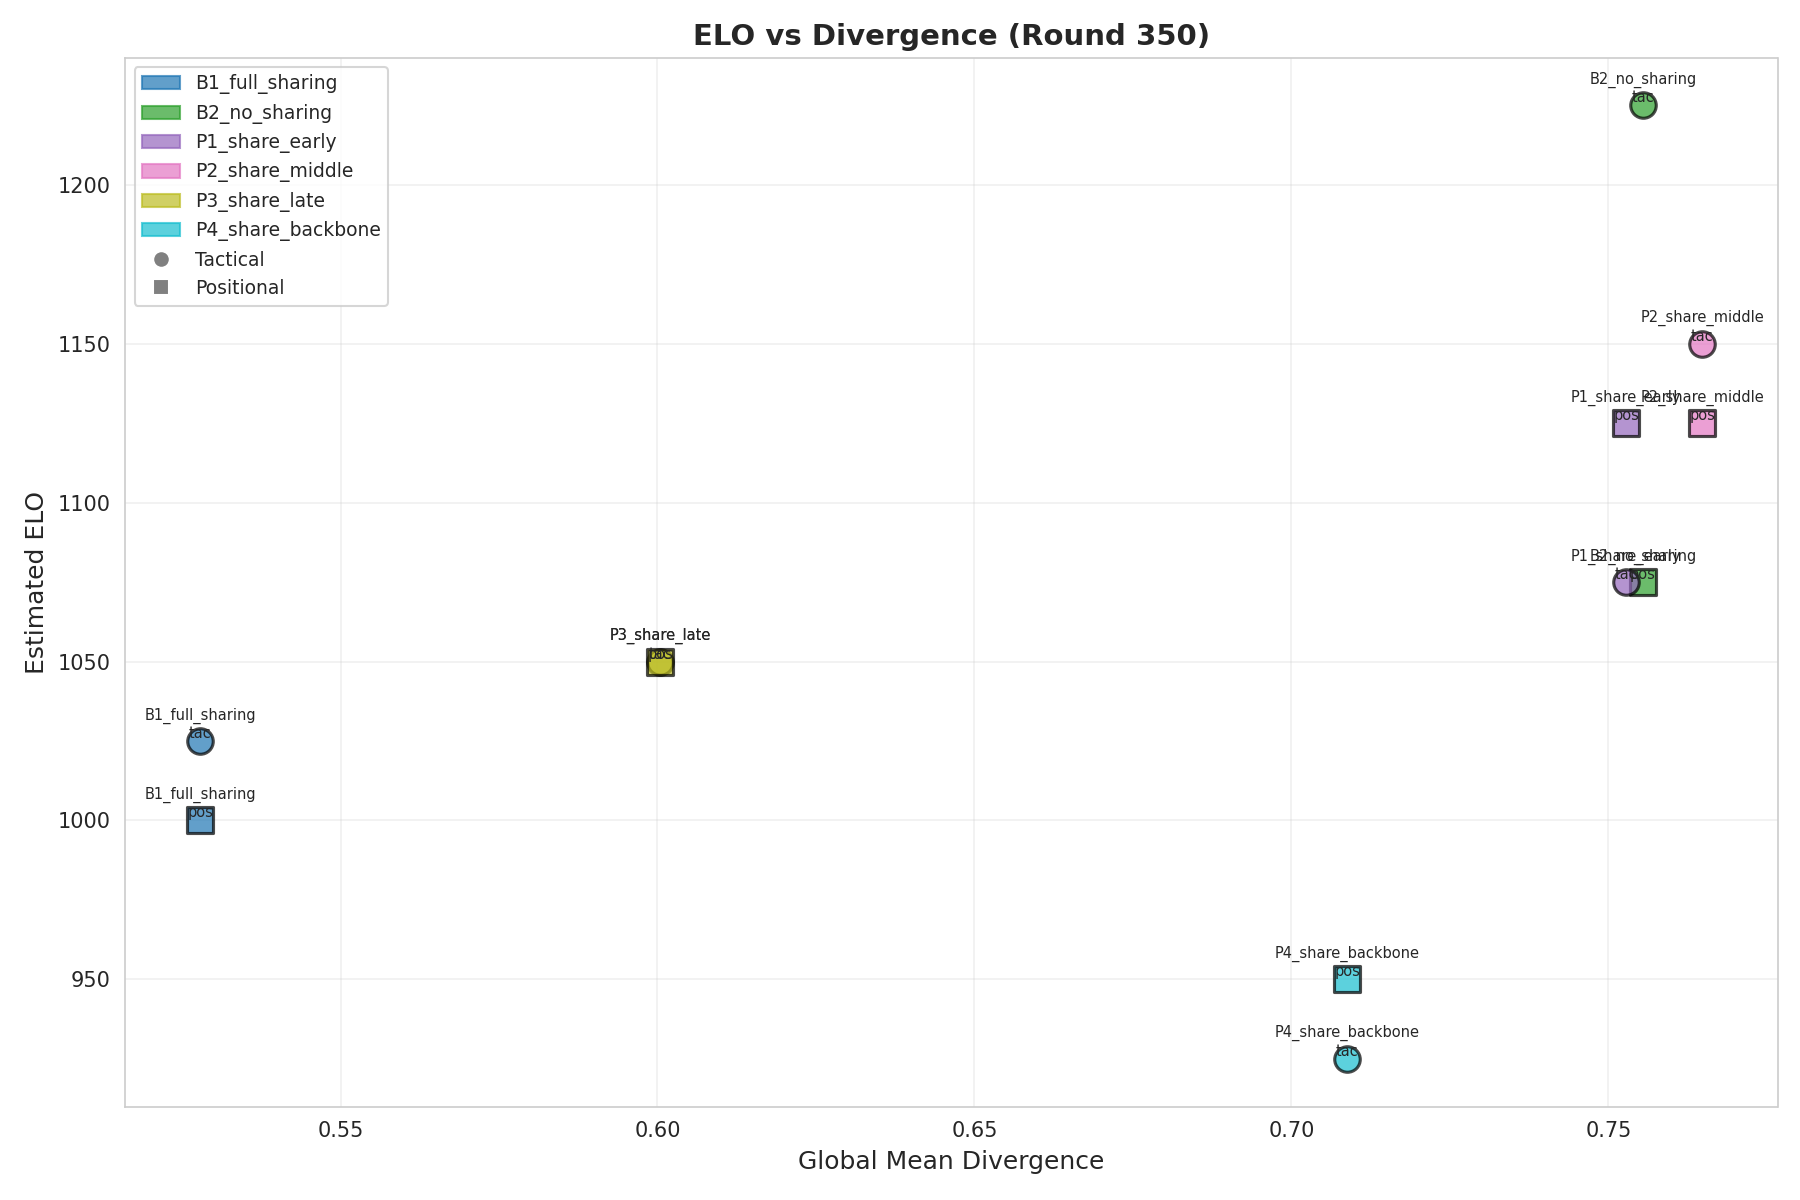

Source data for this figure (header and first rows):
experiment, cluster, divergence, elo
B1_full_sharing, tactical, 0.5279, 1025
B1_full_sharing, positional, 0.5279, 1000
B2_no_sharing, tactical, 0.7554, 1225
B2_no_sharing, positional, 0.7554, 1075
P1_share_early, tactical, 0.7528, 1075
P1_share_early, positional, 0.7528, 1125
P2_share_middle, tactical, 0.7648, 1150
P2_share_middle, positional, 0.7648, 1125
P3_share_late, tactical, 0.6004, 1050
P3_share_late, positional, 0.6004, 1050
P4_share_backbone, tactical, 0.7088, 925
P4_share_backbone, positional, 0.7088, 950
